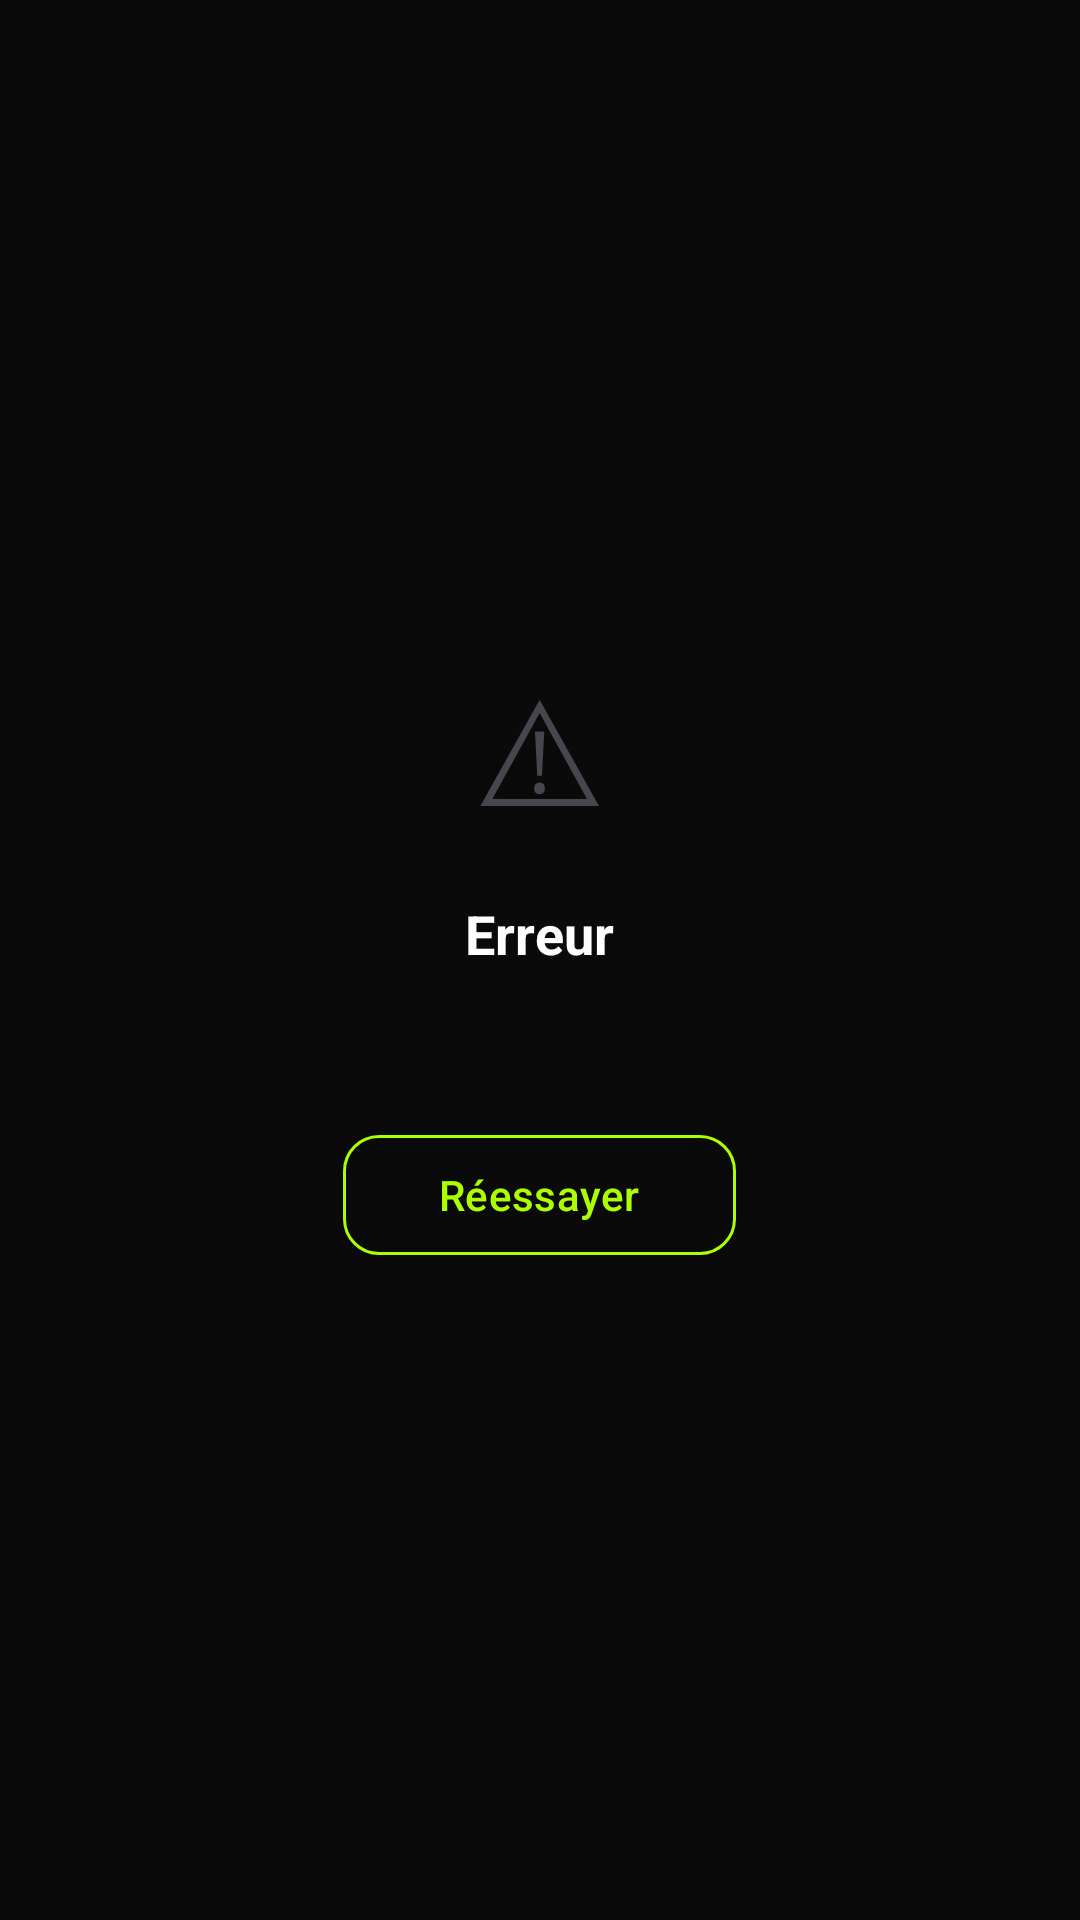

Reconstruct the res/layout file that produces this screen, plus the resources it refers to.
<!-- AndroidManifest.xml: application theme Theme.SenAnnonces -->
<!-- res/layout/view_error.xml -->
<?xml version="1.0" encoding="utf-8"?>
<LinearLayout xmlns:android="http://schemas.android.com/apk/res/android"
    xmlns:app="http://schemas.android.com/apk/res-auto"
    xmlns:tools="http://schemas.android.com/tools"
    android:layout_width="match_parent"
    android:layout_height="match_parent"
    android:background="@color/black"
    android:gravity="center"
    android:orientation="vertical"
    android:padding="32dp">

    <TextView
        android:id="@+id/tv_error_icon"
        android:layout_width="wrap_content"
        android:layout_height="wrap_content"
        android:text="&#x26A0;"
        android:textSize="48sp"
        tools:ignore="HardcodedText" />

    <TextView
        android:id="@+id/tv_error_title"
        android:layout_width="wrap_content"
        android:layout_height="wrap_content"
        android:text="Erreur"
        android:textColor="@color/white"
        android:textSize="18sp"
        android:textStyle="bold"
        android:layout_marginTop="16dp" />

    <TextView
        android:id="@+id/tv_error_message"
        android:layout_width="wrap_content"
        android:layout_height="wrap_content"
        android:textColor="@color/muted"
        android:textSize="14sp"
        android:gravity="center"
        android:layout_marginTop="8dp"
        tools:text="Impossible de charger les données" />

    <com.google.android.material.button.MaterialButton
        android:id="@+id/btn_retry"
        style="@style/Widget.SenAnnonces.Button.Outline"
        android:layout_width="wrap_content"
        android:layout_height="48dp"
        android:layout_marginTop="24dp"
        android:paddingHorizontal="32dp"
        android:text="Réessayer"
        android:textSize="14sp"
        android:textColor="@color/acid"
        app:strokeColor="@color/acid" />

</LinearLayout>
<!-- resources referenced by this layout -->
<resources>
  <color name="acid">#FFAAFF00</color>
  <color name="black">#FF0A0A0A</color>
  <color name="muted">#FF888880</color>
  <color name="white">#FFFFFFFF</color>
  <style name="Widget.SenAnnonces.Button.Outline" parent="Widget.Material3.Button.OutlinedButton">
          <item name="strokeColor">@color/border</item>
          <item name="android:textColor">@color/white</item>
          <item name="android:textAllCaps">false</item>
          <item name="cornerRadius">12dp</item>
          <item name="backgroundTint">@android:color/transparent</item>
      </style>
  <style name="Theme.SenAnnonces" parent="Theme.Material3.DayNight.NoActionBar">
          <item name="colorPrimary">@color/acid</item>
          <item name="colorPrimaryVariant">@color/acid_dim</item>
          <item name="colorOnPrimary">@color/black</item>
          <item name="colorSecondary">@color/acid</item>
          <item name="colorSecondaryVariant">@color/acid_dim</item>
          <item name="colorOnSecondary">@color/black</item>
          <item name="android:colorBackground">@color/black</item>
          <item name="colorSurface">@color/surface</item>
          <item name="colorOnSurface">@color/on_surface</item>
          <item name="colorSurfaceVariant">@color/surface_variant</item>
          <item name="colorOnSurfaceVariant">@color/on_surface_variant</item>
          <item name="colorError">@color/error</item>
          <item name="android:statusBarColor">@color/black</item>
          <item name="android:navigationBarColor">@color/black</item>
          <item name="android:windowLightStatusBar">false</item>
          <item name="android:windowBackground">@color/black</item>
          <item name="android:textColorPrimary">@color/white</item>
          <item name="android:textColorSecondary">@color/text_secondary</item>
          <item name="android:editTextColor">@color/white</item>
          <item name="android:textColorHint">@color/muted</item>
      </style>
  <color name="border">#FF222222</color>
  <color name="acid_dim">#FF88CC00</color>
  <color name="surface">#FF1A1A1A</color>
  <color name="on_surface">#FFFFFFFF</color>
  <color name="surface_variant">#FF252525</color>
  <color name="on_surface_variant">#FFB0B0B0</color>
  <color name="error">#FFFF5252</color>
  <color name="text_secondary">#FF999999</color>
</resources>
